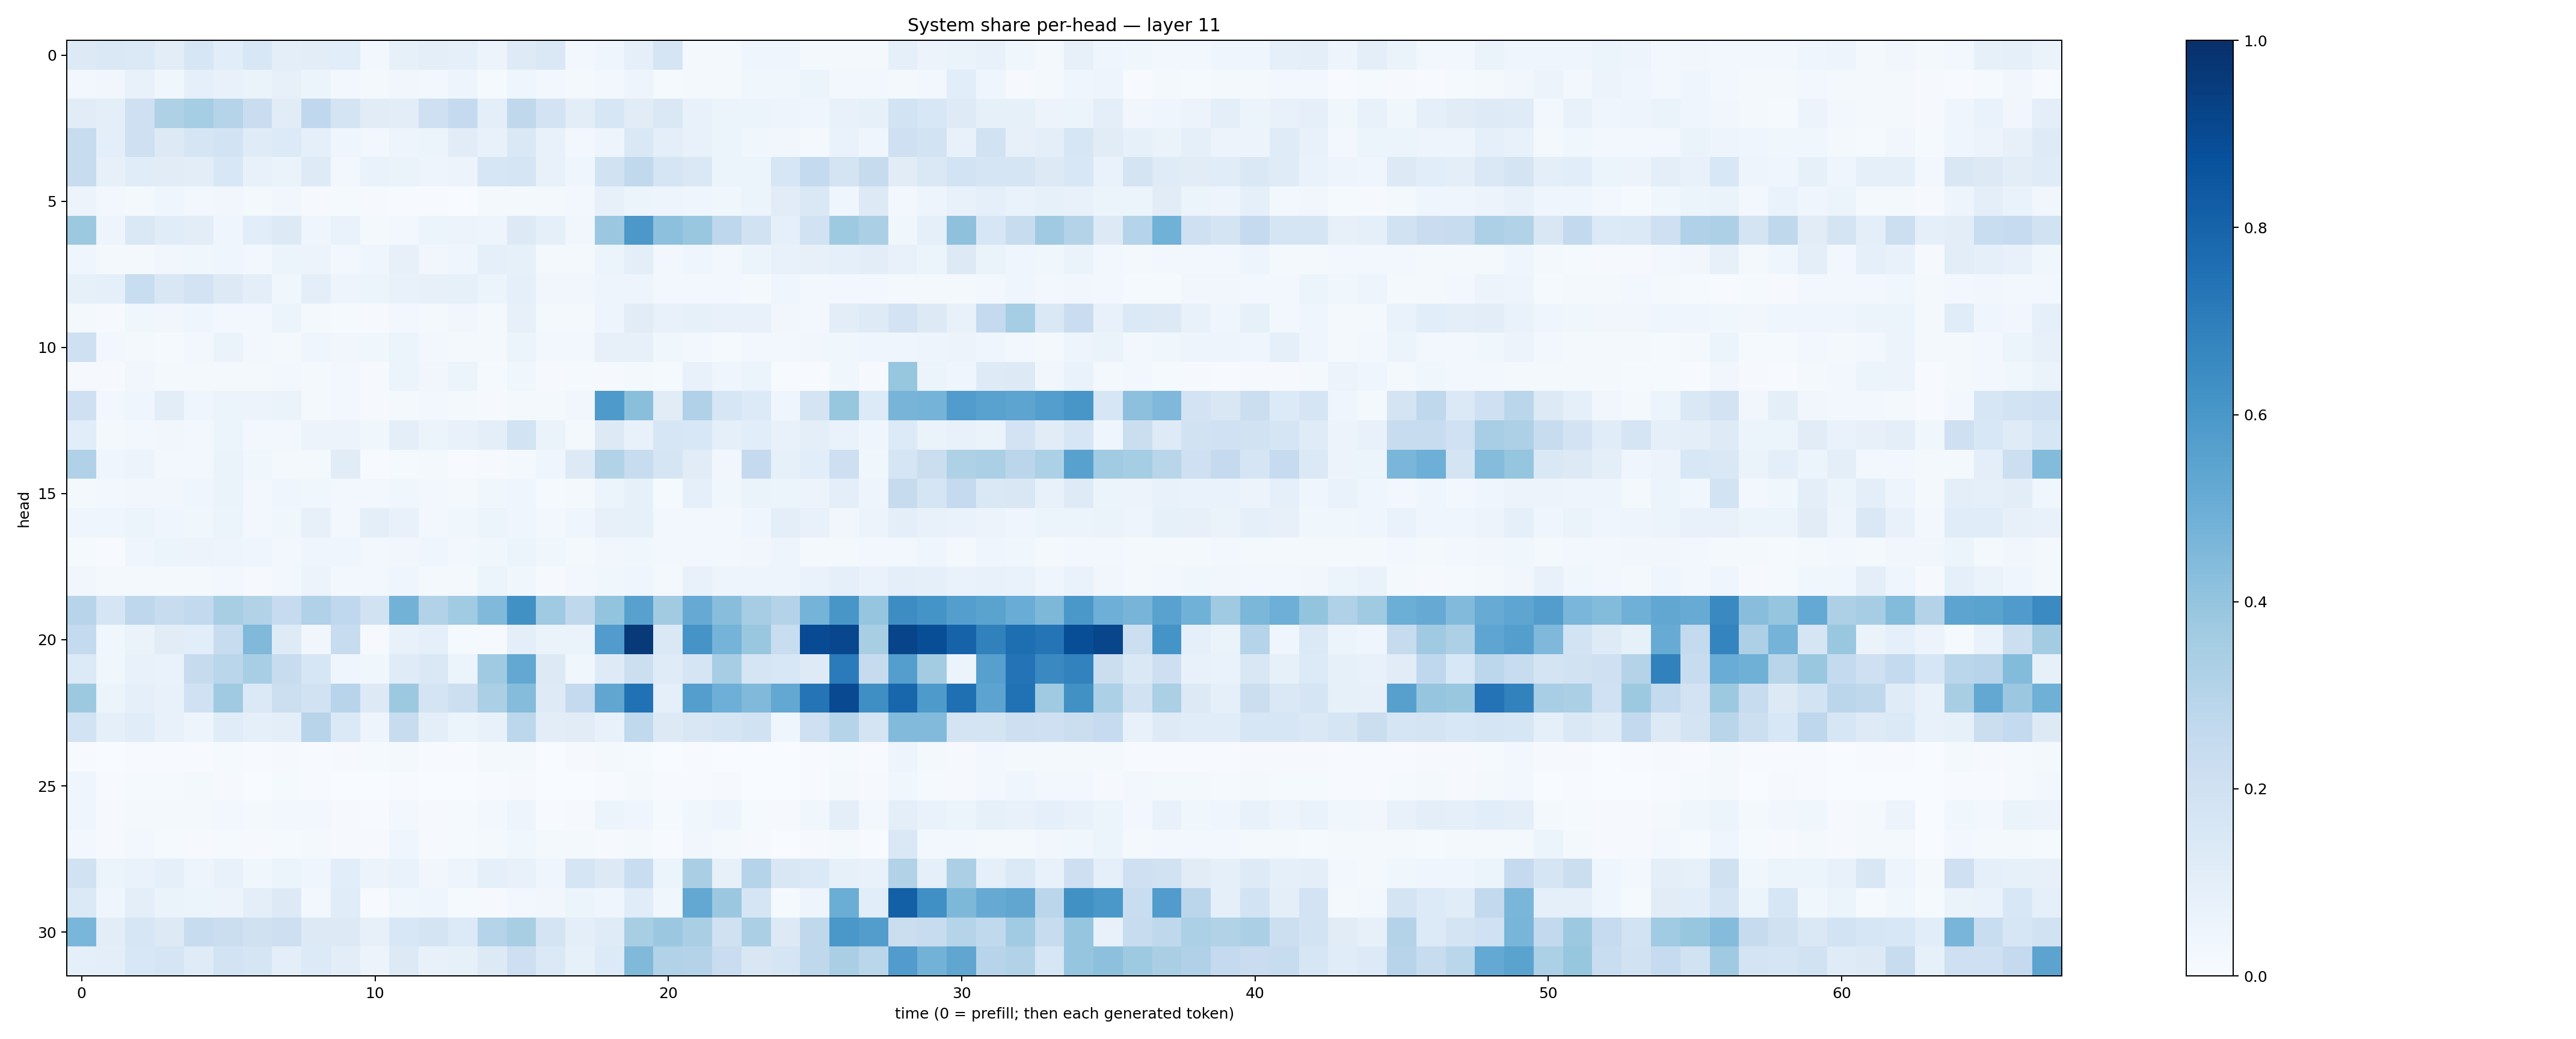

The table this chart was drawn from, first rows:
0.13276333, 0.14375609, 0.13720118, 0.10179478, 0.1609277, 0.10593234, 0.15449132, 0.09421999, 0.10217923, 0.10861724, 0.031036975, 0.08349917, 0.096873105, 0.09099038, 0.05562339, 0.124530904, 0.1426728, 0.030845193, 0.041355934, 0.09112089, 0.1642477, 0.01673063, 0.015761986, 0.04439772
0.02743, 0.03499, 0.07526, 0.03874, 0.08844, 0.07746, 0.06596, 0.0795, 0.05361, 0.02593, 0.01983, 0.03176, 0.02653, 0.04757, 0.0154, 0.04628, 0.02891, 0.01826, 0.02447, 0.04856, 0.01463, 0.02109, 0.01956, 0.03725
0.1121, 0.1005, 0.2073, 0.3208, 0.3536, 0.2997, 0.2302, 0.1127, 0.2674, 0.1787, 0.1125, 0.1021, 0.2081, 0.2522, 0.09499, 0.2713, 0.1808, 0.1032, 0.163, 0.1104, 0.1453, 0.07432, 0.05458, 0.05127
0.2401, 0.09741, 0.2059, 0.1303, 0.1653, 0.1848, 0.1196, 0.134, 0.09304, 0.04008, 0.02853, 0.04703, 0.06176, 0.1111, 0.07397, 0.1475, 0.07235, 0.02568, 0.04857, 0.1447, 0.09828, 0.07662, 0.05877, 0.03826
0.2357, 0.07875, 0.1145, 0.1128, 0.1054, 0.1532, 0.07659, 0.06252, 0.1248, 0.02643, 0.06814, 0.06459, 0.04983, 0.05528, 0.161, 0.1665, 0.07198, 0.04283, 0.189, 0.2656, 0.1695, 0.1439, 0.0614, 0.06102
0.05541, 0.03066, 0.02085, 0.03909, 0.02755, 0.03276, 0.02283, 0.03465, 0.008026, 0.01546, 0.01067, 0.00452, 0.005904, 0.003879, 0.02278, 0.01757, 0.01824, 0.02491, 0.07854, 0.05967, 0.04688, 0.04333, 0.03715, 0.05989
0.377, 0.05062, 0.1464, 0.1155, 0.1037, 0.04574, 0.1057, 0.1308, 0.04108, 0.0672, 0.02197, 0.02696, 0.06135, 0.05657, 0.04718, 0.1309, 0.09266, 0.03381, 0.3813, 0.5975, 0.4175, 0.3883, 0.2768, 0.1902
0.0466, 0.01724, 0.01653, 0.03223, 0.0381, 0.04583, 0.02458, 0.05464, 0.05471, 0.02417, 0.04263, 0.07972, 0.03429, 0.03983, 0.09222, 0.085, 0.01861, 0.01866, 0.05411, 0.09808, 0.02773, 0.04034, 0.02585, 0.05326
0.08327, 0.09042, 0.2307, 0.1507, 0.1815, 0.1287, 0.09674, 0.03713, 0.09829, 0.04691, 0.05349, 0.07246, 0.0814, 0.08433, 0.05893, 0.0872, 0.03497, 0.03407, 0.04993, 0.04713, 0.02428, 0.02737, 0.028, 0.01979
0.02318, 0.008171, 0.03851, 0.03281, 0.04026, 0.03117, 0.02842, 0.05194, 0.01564, 0.01265, 0.01114, 0.02383, 0.02084, 0.03439, 0.0228, 0.07892, 0.02132, 0.01894, 0.04985, 0.1109, 0.07056, 0.08286, 0.07559, 0.07647
0.2088, 0.02401, 0.01864, 0.012, 0.02378, 0.06347, 0.02362, 0.02083, 0.04352, 0.03343, 0.0364, 0.06123, 0.0237, 0.01761, 0.02241, 0.0537, 0.02747, 0.02871, 0.07997, 0.08098, 0.03524, 0.03041, 0.01411, 0.02936
0.009398, 0.007947, 0.03246, 0.02154, 0.02165, 0.01592, 0.02191, 0.02836, 0.01877, 0.02523, 0.01142, 0.06079, 0.03278, 0.05194, 0.01427, 0.03876, 0.008875, 0.01271, 0.008296, 0.01641, 0.01423, 0.07374, 0.04655, 0.05391
0.2049, 0.02725, 0.0463, 0.1035, 0.04225, 0.06133, 0.05502, 0.06294, 0.02201, 0.02878, 0.008258, 0.02128, 0.0246, 0.022, 0.008442, 0.01683, 0.01981, 0.0332, 0.5877, 0.4239, 0.1132, 0.3176, 0.1614, 0.1367
0.1086, 0.0217, 0.0282, 0.03365, 0.02824, 0.05416, 0.02887, 0.02917, 0.05491, 0.05525, 0.03782, 0.09778, 0.0608, 0.07399, 0.09429, 0.1849, 0.06425, 0.02319, 0.1258, 0.0773, 0.1593, 0.1529, 0.09187, 0.1068
0.32, 0.04205, 0.0566, 0.02599, 0.02556, 0.06622, 0.03784, 0.01739, 0.01924, 0.1117, 0.005591, 0.01457, 0.01929, 0.005923, 0.01027, 0.01768, 0.04036, 0.1259, 0.3121, 0.2373, 0.1646, 0.1123, 0.03404, 0.2537
0.02116, 0.03031, 0.03372, 0.03169, 0.03972, 0.06406, 0.02753, 0.04051, 0.03848, 0.02532, 0.03037, 0.03614, 0.02501, 0.01967, 0.03831, 0.04446, 0.0122, 0.02209, 0.05171, 0.08463, 0.01554, 0.09136, 0.03796, 0.06307
0.04025, 0.04166, 0.05894, 0.04144, 0.03778, 0.0624, 0.03043, 0.03631, 0.08162, 0.02755, 0.0943, 0.07403, 0.02504, 0.03561, 0.05215, 0.04666, 0.0288, 0.04534, 0.07826, 0.0843, 0.02923, 0.02519, 0.02905, 0.04175
0.01244, 0.004144, 0.04385, 0.05894, 0.05581, 0.04717, 0.04307, 0.03032, 0.04229, 0.04567, 0.02688, 0.03365, 0.04199, 0.03056, 0.03851, 0.05348, 0.03636, 0.0163, 0.0344, 0.03579, 0.02523, 0.0307, 0.02971, 0.03395
0.03183, 0.01779, 0.02123, 0.02019, 0.02032, 0.02933, 0.01128, 0.0302, 0.05761, 0.02448, 0.02988, 0.04097, 0.01729, 0.01984, 0.05894, 0.03608, 0.01067, 0.02455, 0.03533, 0.04342, 0.01923, 0.07095, 0.04799, 0.04781
0.2964, 0.1706, 0.277, 0.2404, 0.2608, 0.343, 0.3092, 0.2499, 0.3174, 0.2691, 0.1939, 0.4797, 0.3108, 0.3645, 0.4489, 0.6269, 0.368, 0.2721, 0.4005, 0.5585, 0.3603, 0.5137, 0.4292, 0.3504
0.2569, 0.03746, 0.06624, 0.1098, 0.1055, 0.2377, 0.449, 0.1221, 0.03129, 0.2371, 0.01049, 0.07284, 0.08971, 0.01339, 0.008076, 0.09671, 0.06561, 0.06544, 0.5768, 0.9591, 0.1462, 0.6129, 0.4735, 0.3836
0.133, 0.03841, 0.07741, 0.06812, 0.2448, 0.2884, 0.3472, 0.2353, 0.1635, 0.04611, 0.03605, 0.1177, 0.143, 0.06178, 0.3684, 0.5259, 0.1283, 0.03717, 0.1222, 0.2163, 0.1207, 0.1678, 0.3495, 0.1688
0.3751, 0.06158, 0.08975, 0.07408, 0.2026, 0.3701, 0.1377, 0.218, 0.1915, 0.2931, 0.129, 0.3786, 0.1736, 0.2177, 0.3339, 0.4373, 0.1246, 0.2529, 0.5347, 0.7464, 0.09307, 0.567, 0.495, 0.4473
0.1843, 0.09172, 0.1136, 0.07456, 0.04836, 0.1142, 0.09269, 0.09648, 0.2959, 0.1374, 0.0489, 0.2353, 0.09667, 0.0614, 0.07785, 0.2786, 0.1046, 0.1126, 0.07456, 0.2652, 0.1278, 0.1523, 0.1665, 0.1891
0.004958, 0.002483, 0.004913, 0.006984, 0.007105, 0.01372, 0.004205, 0.007861, 0.005086, 0.01005, 0.01338, 0.02037, 0.005077, 0.006843, 0.02316, 0.018, 0.003085, 0.008885, 0.01839, 0.0155, 0.002023, 0.005732, 0.003011, 0.003535
0.03924, 0.007313, 0.01261, 0.01513, 0.01659, 0.0115, 0.003773, 0.01308, 0.006747, 0.001476, 0.001289, 0.004297, 0.003117, 0.001494, 0.004976, 0.01142, 0.002977, 0.001603, 0.006791, 0.01605, 0.007539, 0.007545, 0.009316, 0.002007
0.03963, 0.01003, 0.01604, 0.01965, 0.02319, 0.0303, 0.0157, 0.02488, 0.02362, 0.01087, 0.00676, 0.02974, 0.008225, 0.01349, 0.02727, 0.04941, 0.007223, 0.01146, 0.05113, 0.04077, 0.01477, 0.03599, 0.05034, 0.01318
0.02867, 0.01009, 0.02769, 0.01308, 0.01071, 0.01407, 0.00935, 0.01177, 0.0198, 0.0091, 0.008154, 0.04396, 0.008388, 0.01298, 0.02145, 0.03753, 0.01856, 0.01598, 0.008626, 0.02261, 0.004933, 0.03358, 0.01817, 0.008365
0.1886, 0.06039, 0.06809, 0.08899, 0.05042, 0.0706, 0.03741, 0.05455, 0.04382, 0.1059, 0.05638, 0.06938, 0.03188, 0.0485, 0.08846, 0.07614, 0.04216, 0.1691, 0.1303, 0.2324, 0.06027, 0.3368, 0.08071, 0.3046
0.14, 0.04103, 0.09924, 0.06386, 0.05223, 0.05705, 0.1001, 0.1319, 0.02746, 0.1164, 0.005865, 0.03712, 0.04012, 0.01237, 0.01004, 0.02832, 0.03245, 0.05247, 0.04206, 0.1144, 0.03599, 0.5271, 0.3818, 0.1705
0.4634, 0.1031, 0.1612, 0.1264, 0.2367, 0.2259, 0.1965, 0.2148, 0.1267, 0.1287, 0.08084, 0.1537, 0.1783, 0.1328, 0.2982, 0.3409, 0.179, 0.09732, 0.1202, 0.3411, 0.3794, 0.3394, 0.1977, 0.3337
0.08972, 0.09875, 0.1547, 0.169, 0.1193, 0.1865, 0.1672, 0.09413, 0.133, 0.1039, 0.05638, 0.1306, 0.0769, 0.08448, 0.1316, 0.2143, 0.1404, 0.08514, 0.1342, 0.4465, 0.3157, 0.3062, 0.2292, 0.152
